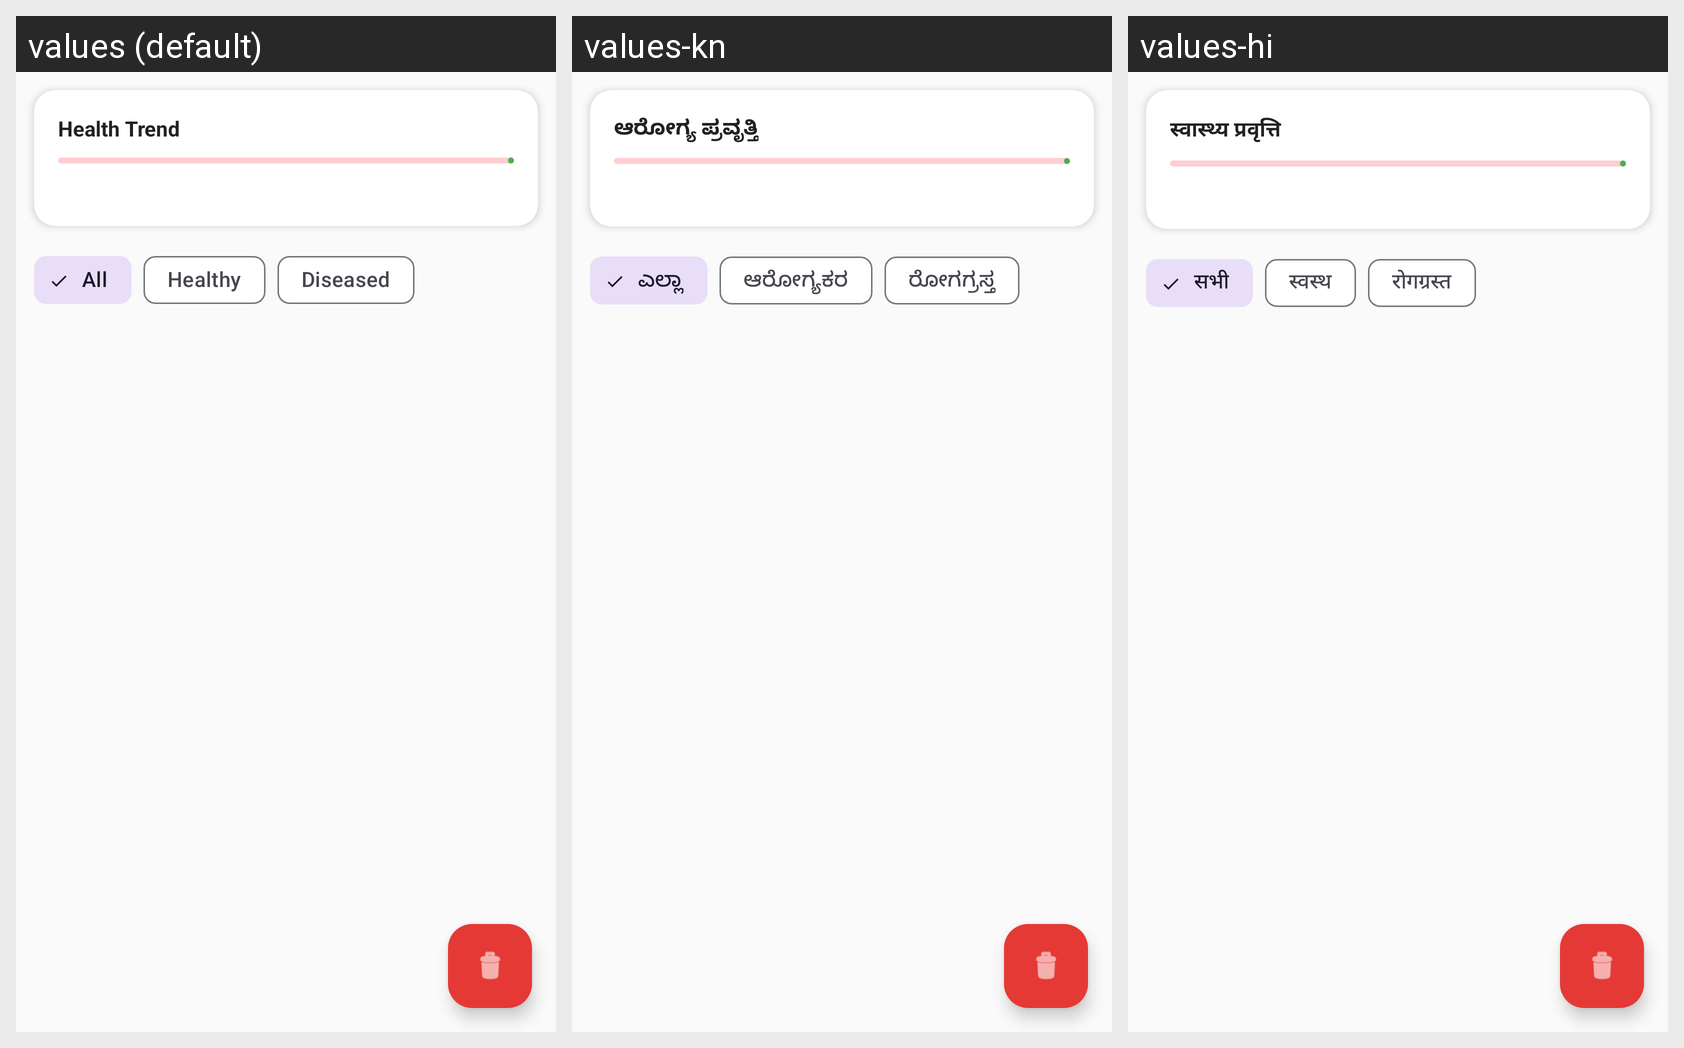

Translations of the strings shown on this Android screen, per locale in the grid:
Android screen res/layout/activity_history.xml rendered under 3 locales, left to right: values (default), values-kn, values-hi. Device: Nexus 5 (rendered at 1080×1920; each locale shown at half size, 540×960, under a caption strip naming it); theme Theme.RiceDiseaseDetector.
Strings drawn on this screen, with the default value and each locale's value (text and hints the layout hard-codes, and strings that could not be matched under every locale, appear in the picture but are not listed):

history_trend_label
  values: Health Trend
  values-kn: ಆರೋಗ್ಯ ಪ್ರವೃತ್ತಿ
  values-hi: स्वास्थ्य प्रवृत्ति

history_filter_all
  values: All
  values-kn: ಎಲ್ಲಾ
  values-hi: सभी

history_filter_healthy
  values: Healthy
  values-kn: ಆರೋಗ್ಯಕರ
  values-hi: स्वस्थ

history_filter_diseased
  values: Diseased
  values-kn: ರೋಗಗ್ರಸ್ತ
  values-hi: रोगग्रस्त
